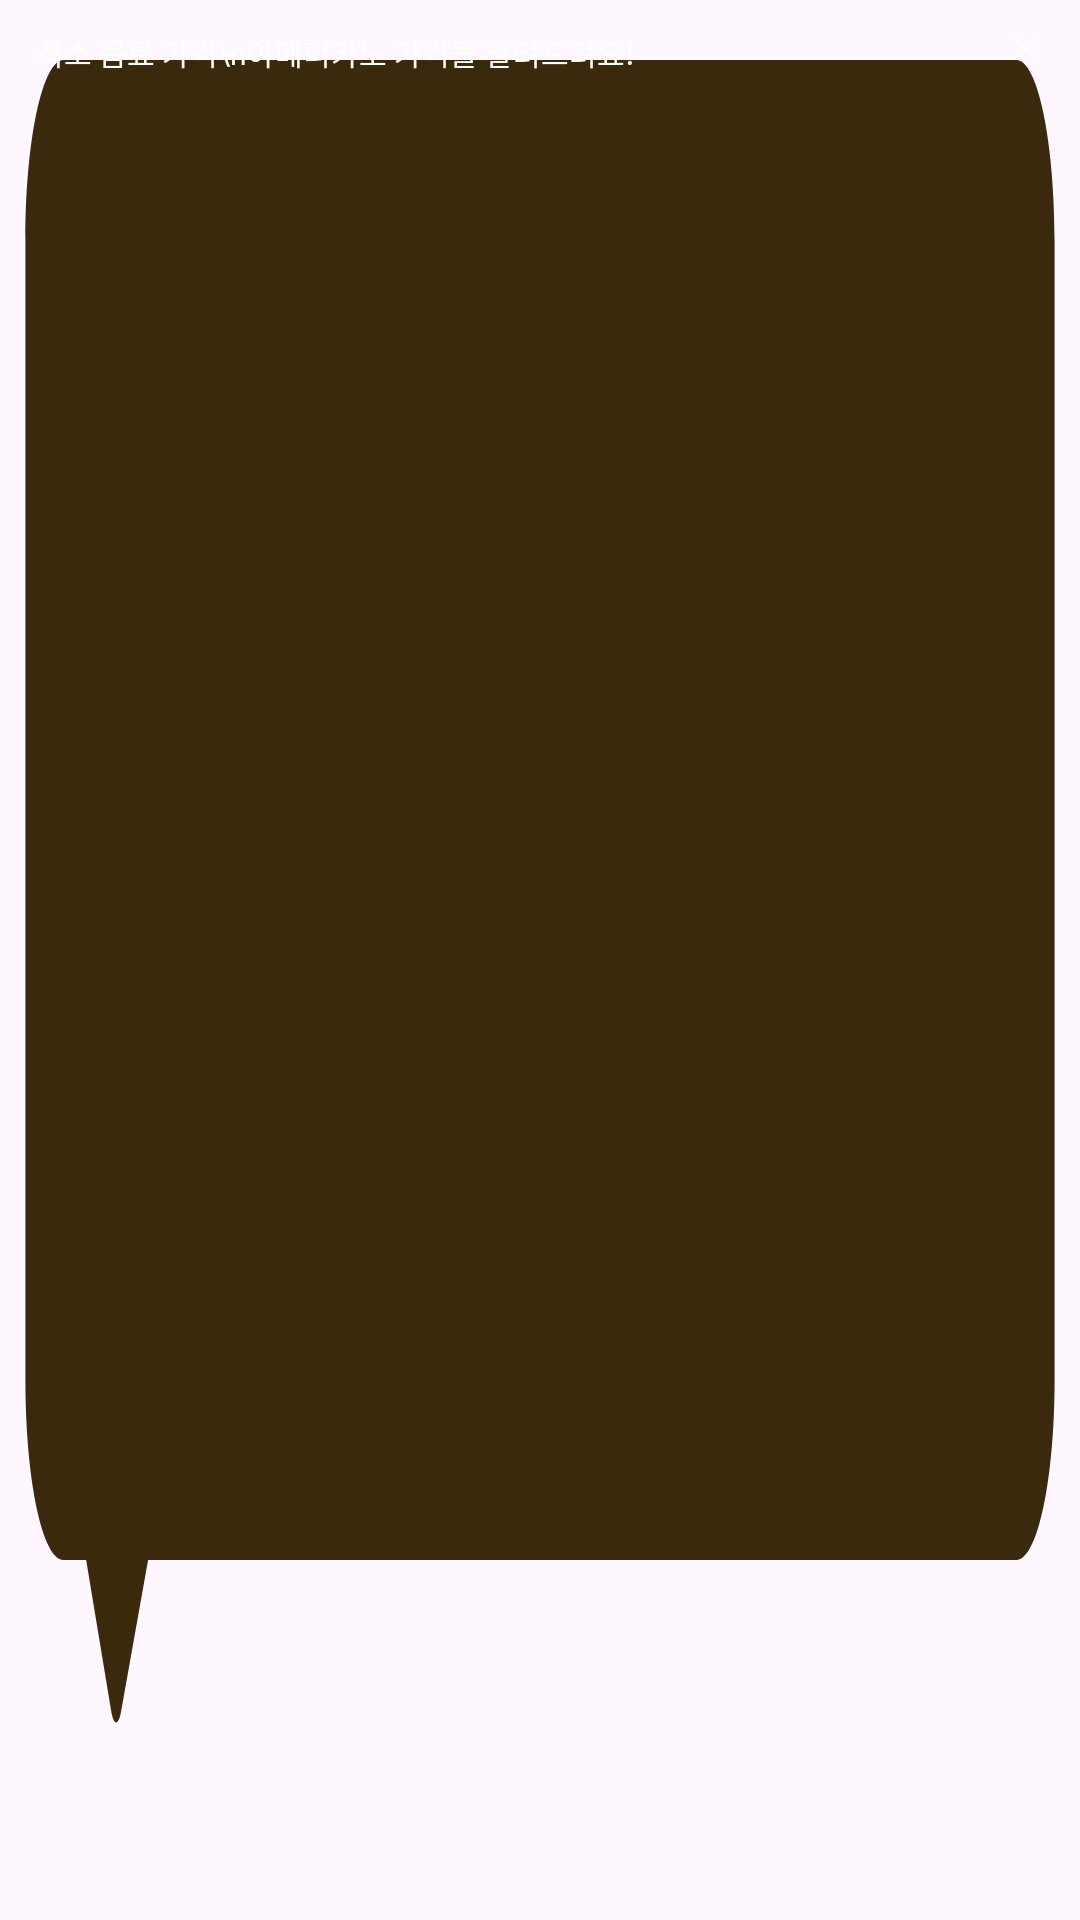

Here is an Android app screen rendered from its layout file. Give the layout XML and the strings, colors and styles it references.
<!-- AndroidManifest.xml: application theme Theme.Whidy -->
<!-- res/layout/popup_place_info.xml -->
<?xml version="1.0" encoding="utf-8"?>
<androidx.constraintlayout.widget.ConstraintLayout
    xmlns:android="http://schemas.android.com/apk/res/android"
    xmlns:app="http://schemas.android.com/apk/res-auto"
    android:layout_width="162dp"
    android:layout_height="55dp"
    android:orientation="vertical"
    android:background="@drawable/bg_place_info_popup"
    android:paddingStart="12dp"
    android:paddingEnd="12dp"
    android:paddingTop="10dp"
    android:paddingBottom="8dp">

    <TextView
        android:id="@+id/tvModalMessage"
        android:layout_width="wrap_content"
        android:layout_height="wrap_content"
        android:text="최소 음료 가격\n아메리카노 가격을 알려드려요!"
        android:textColor="@color/White"
        style="@style/d_m"
        app:layout_constraintStart_toStartOf="parent"
        app:layout_constraintTop_toTopOf="parent"/>

    <ImageView
        android:layout_width="wrap_content"
        android:layout_height="wrap_content"
        android:src="@drawable/ic_no_small"
        app:layout_constraintEnd_toEndOf="parent"
        app:layout_constraintTop_toTopOf="parent"/>
</androidx.constraintlayout.widget.ConstraintLayout>
<!-- resources referenced by this layout -->
<resources>
  <color name="White">#FFFFFFFF</color>
  <!-- drawable bg_place_info_popup (drawable) -->
  <vector xmlns:android="http://schemas.android.com/apk/res/android"
      android:width="170dp"
      android:height="64dp"
      android:viewportWidth="170"
      android:viewportHeight="64">
    <path
        android:pathData="M10,2C6.69,2 4,4.69 4,8V46C4,49.31 6.69,52 10,52H13.56L17.5,57.03C17.89,57.53 18.64,57.54 19.05,57.06L23.31,52H160C163.31,52 166,49.31 166,46V8C166,4.69 163.31,2 160,2H10Z"
        android:fillColor="#3A290C"
        android:fillType="evenOdd"/>
  </vector>
  <!-- drawable ic_no_small (drawable) -->
  <vector xmlns:android="http://schemas.android.com/apk/res/android"
      android:width="12dp"
      android:height="12dp"
      android:viewportWidth="12"
      android:viewportHeight="12">
    <path
        android:pathData="M2.847,2.148C2.653,1.951 2.339,1.951 2.145,2.148C1.952,2.344 1.952,2.664 2.145,2.86L5.299,6.065L2.271,9.141C2.078,9.338 2.078,9.657 2.271,9.854C2.465,10.051 2.779,10.051 2.973,9.854L6,6.778L9.028,9.854C9.222,10.051 9.536,10.051 9.729,9.854C9.923,9.657 9.923,9.338 9.729,9.141L6.702,6.065L9.856,2.86C10.049,2.664 10.049,2.344 9.856,2.148C9.662,1.951 9.348,1.951 9.154,2.148L6,5.352L2.847,2.148Z"
        android:fillColor="#ffffff"
        android:fillType="evenOdd"/>
  </vector>
  <style name="d_m">
          <item name="android:fontStyle">normal</item>
          <item name="android:fontFamily">@font/pretendardmedium</item>
          <item name="android:textSize">10sp</item>
      </style>
  <style name="Theme.Whidy" parent="Base.Theme.Whidy" />
  <style name="Base.Theme.Whidy" parent="Theme.Material3.DayNight.NoActionBar">
          <item name="android:statusBarColor">@color/White</item>
          <item name="android:windowLightStatusBar">true</item>
      </style>
</resources>
